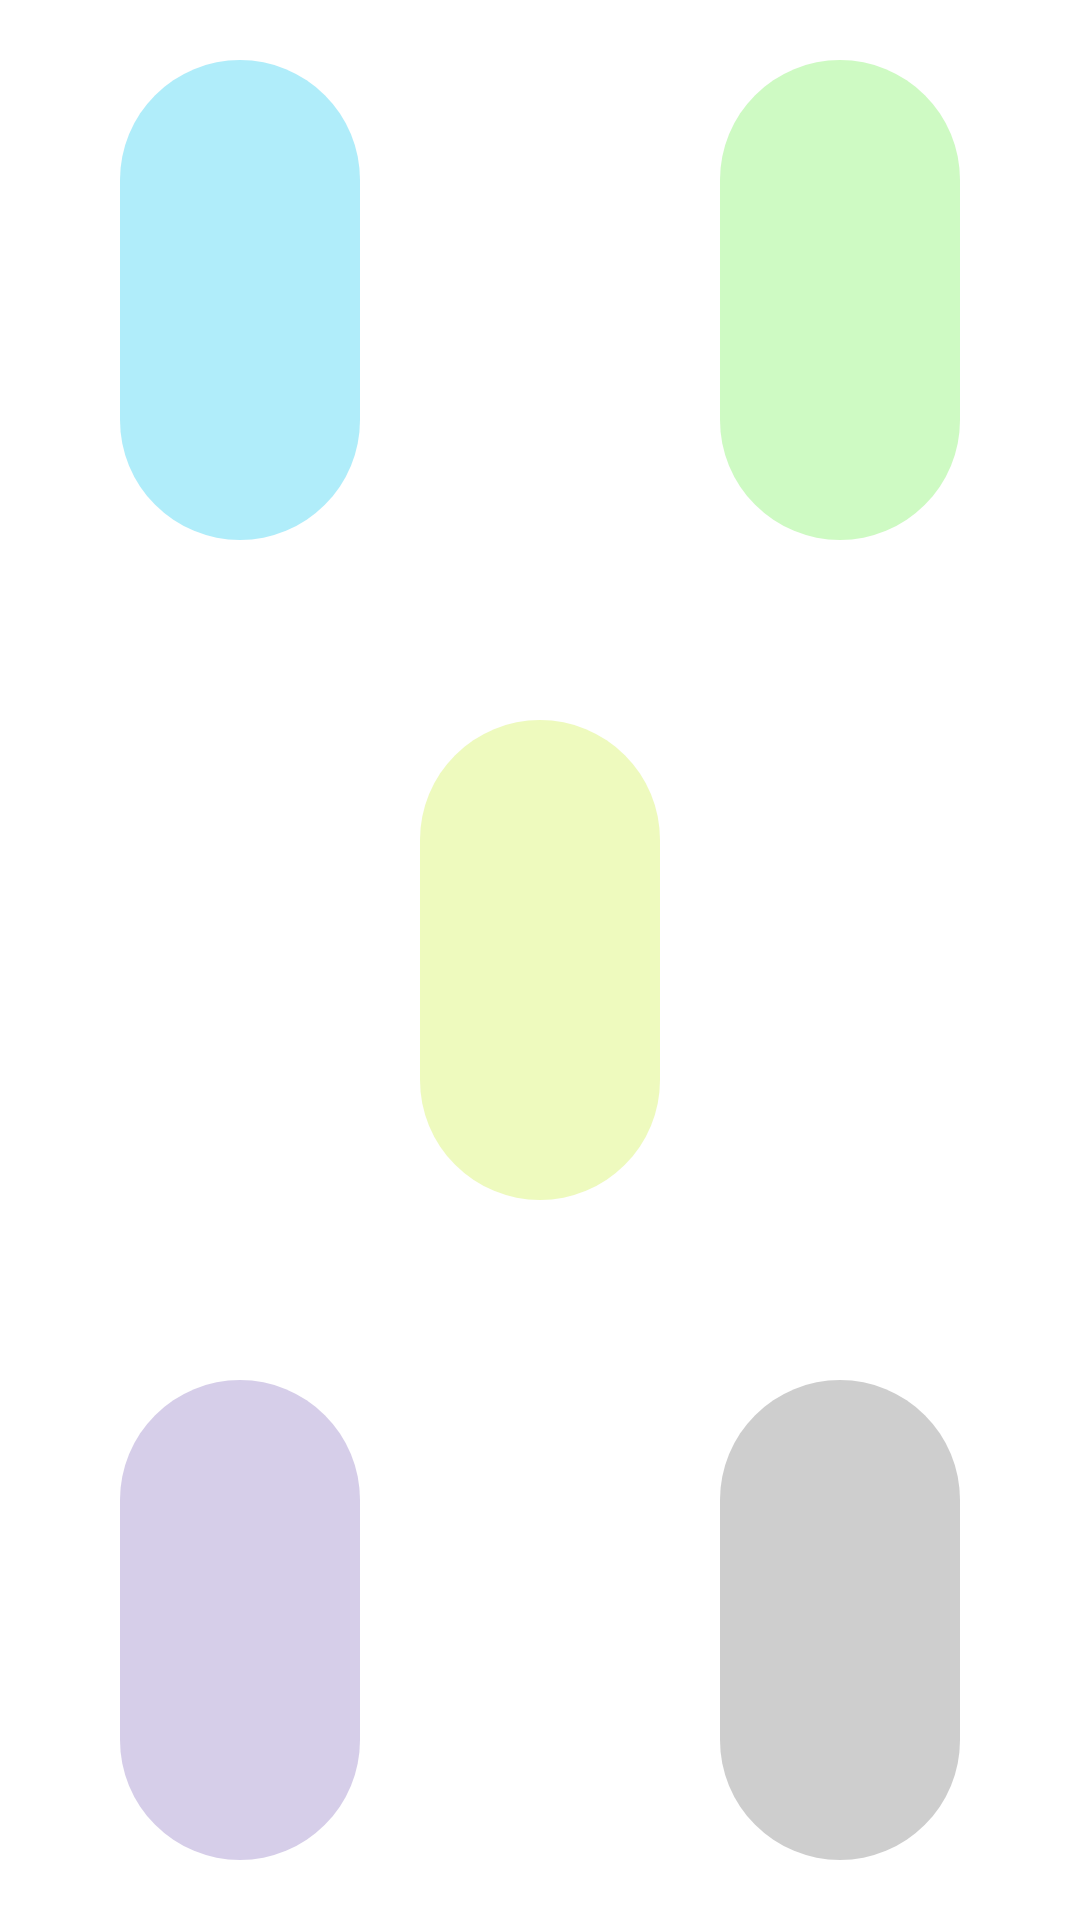

Produce the Android XML layout that renders to this screen, including the resource entries it uses.
<!-- AndroidManifest.xml: application theme Theme.Holo.Light.DarkActionBar -->
<!-- res/layout/fragment_medicine_five.xml -->
<?xml version="1.0" encoding="utf-8"?>
<RelativeLayout xmlns:android="http://schemas.android.com/apk/res/android"
    android:layout_width="match_parent" android:layout_height="match_parent">
    <ProgressBar
        android:id="@+id/bar_1"
        android:rotation="270"
        android:progressDrawable="@drawable/pill_bar_blue"
        android:layout_width="160dip"
        android:layout_height="80dip"
        android:indeterminateOnly="false"
        android:max="100"
        android:onClick="openPillActivity"
        android:layout_alignParentTop="true"
        android:layout_alignParentLeft="true"
        android:layout_marginTop="60dip" />

    <ProgressBar
        android:id="@+id/bar_2"
        android:rotation="270"
        android:progressDrawable="@drawable/pill_bar_green"
        android:layout_width="160dip"
        android:layout_height="80dip"
        android:indeterminateOnly="false"
        android:max="100"
        android:onClick="openPillActivity"
        android:layout_alignParentTop="true"
        android:layout_alignParentRight="true"
        android:layout_marginTop="60dip" />

    <ProgressBar
        android:id="@+id/bar_3"
        android:rotation="270"
        android:progressDrawable="@drawable/pill_bar_yellow"
        android:layout_width="160dip"
        android:layout_height="80dip"
        android:indeterminateOnly="false"
        android:max="100"
        android:onClick="openPillActivity"
        android:layout_centerInParent="true" />

    <ProgressBar
        android:id="@+id/bar_4"
        android:rotation="270"
        android:progressDrawable="@drawable/pill_bar_purple"
        android:layout_width="160dip"
        android:layout_height="80dip"
        android:indeterminateOnly="false"
        android:max="100"
        android:onClick="openPillActivity"
        android:layout_alignParentBottom="true"
        android:layout_alignParentLeft="true"
        android:layout_marginBottom="60dip" />

    <ProgressBar
        android:id="@+id/bar_5"
        android:rotation="270"
        android:progressDrawable="@drawable/pill_bar_grey"
        android:layout_width="160dip"
        android:layout_height="80dip"
        android:indeterminateOnly="false"
        android:max="100"
        android:onClick="openPillActivity"
        android:layout_alignParentBottom="true"
        android:layout_alignParentRight="true"
        android:layout_marginBottom="60dip" />

    <TextView
        android:id="@+id/bar_1_tv"
        android:textSize="@dimen/medicine_fragment_pill_text_size"
        android:textStyle="bold"
        android:rotation="270"
        android:gravity="center"
        android:layout_alignLeft="@id/bar_1"
        android:layout_alignTop="@id/bar_1"
        android:layout_alignRight="@id/bar_1"
        android:layout_alignBottom="@id/bar_1"
        android:layout_width="match_parent"
        android:layout_height="match_parent" />
    <TextView
        android:id="@+id/bar_2_tv"
        android:textSize="@dimen/medicine_fragment_pill_text_size"
        android:textStyle="bold"
        android:rotation="270"
        android:gravity="center"
        android:layout_alignLeft="@id/bar_2"
        android:layout_alignTop="@id/bar_2"
        android:layout_alignRight="@id/bar_2"
        android:layout_alignBottom="@id/bar_2"
        android:layout_width="match_parent"
        android:layout_height="match_parent" />
    <TextView
        android:id="@+id/bar_3_tv"
        android:textSize="@dimen/medicine_fragment_pill_text_size"
        android:textStyle="bold"
        android:rotation="270"
        android:gravity="center"
        android:layout_alignLeft="@id/bar_3"
        android:layout_alignTop="@id/bar_3"
        android:layout_alignRight="@id/bar_3"
        android:layout_alignBottom="@id/bar_3"
        android:layout_width="match_parent"
        android:layout_height="match_parent" />
    <TextView
        android:id="@+id/bar_4_tv"
        android:textSize="@dimen/medicine_fragment_pill_text_size"
        android:textStyle="bold"
        android:rotation="270"
        android:gravity="center"
        android:layout_alignLeft="@id/bar_4"
        android:layout_alignTop="@id/bar_4"
        android:layout_alignRight="@id/bar_4"
        android:layout_alignBottom="@id/bar_4"
        android:layout_width="match_parent"
        android:layout_height="match_parent" />
    <TextView
        android:id="@+id/bar_5_tv"
        android:textSize="@dimen/medicine_fragment_pill_text_size"
        android:textStyle="bold"
        android:rotation="270"
        android:gravity="center"
        android:layout_alignLeft="@id/bar_5"
        android:layout_alignTop="@id/bar_5"
        android:layout_alignRight="@id/bar_5"
        android:layout_alignBottom="@id/bar_5"
        android:layout_width="match_parent"
        android:layout_height="match_parent" />
</RelativeLayout>
<!-- resources referenced by this layout -->
<resources>
  <dimen name="medicine_fragment_pill_text_size">20dip</dimen>
  <!-- drawable pill_bar_blue (drawable) -->
  <?xml version="1.0" encoding="utf-8"?>
  <layer-list xmlns:android="http://schemas.android.com/apk/res/android">
  
      
      <item android:id="@android:id/background">
          <shape android:shape="rectangle">
              <corners android:radius="100dip" />
              <gradient
                  android:startColor="#ffb0edfa"
                  android:centerColor="#ffb0edfa"
                  android:centerY="1.0"
                  android:endColor="#ffb0edfa"
                  android:angle="270"
                  />
          </shape>
      </item>
  
      
      <item android:id="@android:id/progress">
          <clip>
              <shape>
                  <corners android:radius="100dip" />
                  <gradient
                      android:startColor="#aa0000"
                      android:centerColor="#aa0000"
                      android:centerY="1.0"
                      android:endColor="#aa0000"
                      android:angle="270"
                      />
              </shape>
          </clip>
      </item>
  </layer-list>
  <!-- drawable pill_bar_green (drawable) -->
  <?xml version="1.0" encoding="utf-8"?>
  <layer-list xmlns:android="http://schemas.android.com/apk/res/android">
  
      
      <item android:id="@android:id/background">
          <shape android:shape="rectangle">
              <corners android:radius="100dip" />
              <gradient
                  android:startColor="#ffcefac3"
                  android:centerColor="#ffcefac3"
                  android:centerY="1.0"
                  android:endColor="#ffcefac3"
                  android:angle="270"
                  />
          </shape>
      </item>
  
      
      <item android:id="@android:id/progress">
          <clip>
              <shape>
                  <corners android:radius="100dip" />
                  <gradient
                      android:startColor="#aa0000"
                      android:centerColor="#aa0000"
                      android:centerY="1.0"
                      android:endColor="#aa0000"
                      android:angle="270"
                      />
              </shape>
          </clip>
      </item>
  </layer-list>
  <!-- drawable pill_bar_grey (drawable) -->
  <?xml version="1.0" encoding="utf-8"?>
  <layer-list xmlns:android="http://schemas.android.com/apk/res/android">
  
      
      <item android:id="@android:id/background">
          <shape android:shape="rectangle">
              <corners android:radius="100dip" />
              <gradient
                  android:startColor="#ffcecece"
                  android:centerColor="#ffcecece"
                  android:centerY="1.0"
                  android:endColor="#ffcecece"
                  android:angle="270"
                  />
          </shape>
      </item>
  
      
      <item android:id="@android:id/progress">
          <clip>
              <shape>
                  <corners android:radius="100dip" />
                  <gradient
                      android:startColor="#aa0000"
                      android:centerColor="#aa0000"
                      android:centerY="1.0"
                      android:endColor="#aa0000"
                      android:angle="270"
                      />
              </shape>
          </clip>
      </item>
  </layer-list>
  <style name="Theme.Holo.Light.DarkActionBar" parent="android:style/Theme.Holo.Light.DarkActionBar" />
</resources>
